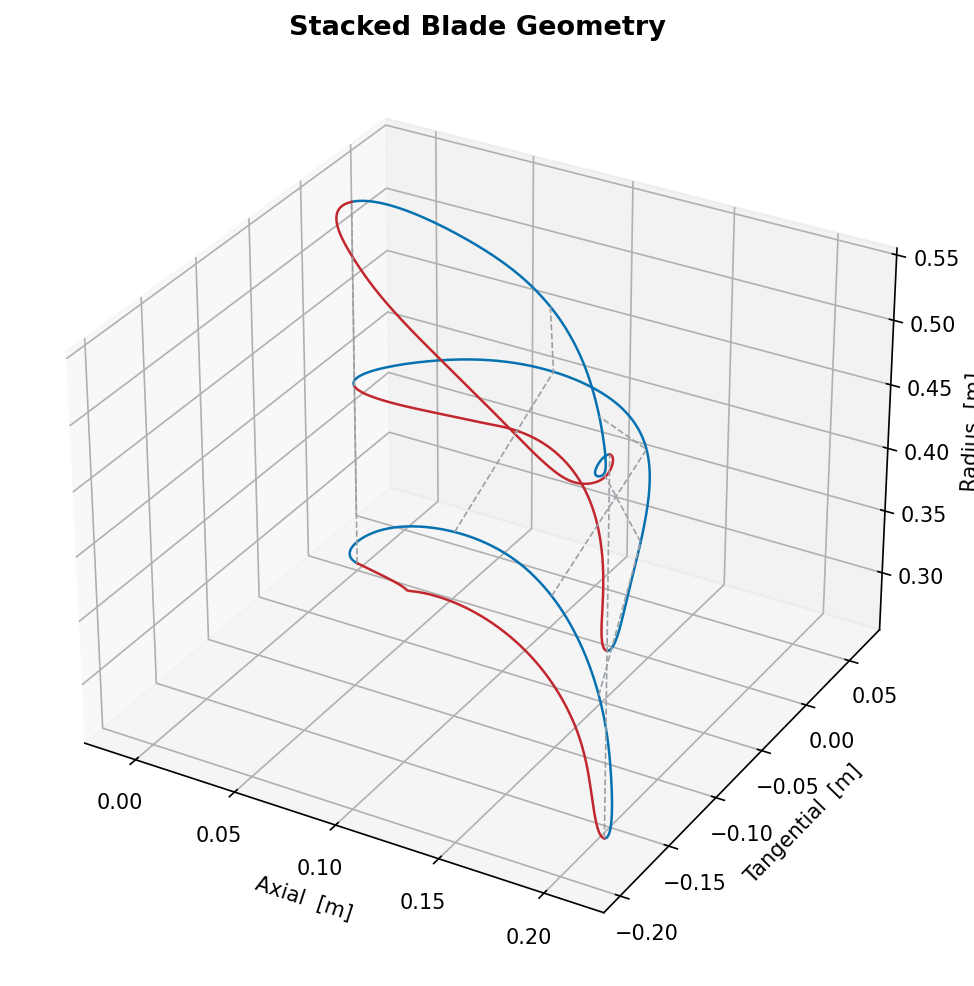

The table this chart was drawn from, first rows:
section_index, span_fraction, radius, surface, point_index, x, y, z
0, 0.0, 0.2593, upper, 0, 0.2048, -0.1658, 0.2593
0, 0.0, 0.2593, upper, 1, 0.2051, -0.1655, 0.2593
0, 0.0, 0.2593, upper, 2, 0.2053, -0.1648, 0.2593
0, 0.0, 0.2593, upper, 3, 0.2053, -0.1638, 0.2593
0, 0.0, 0.2593, upper, 4, 0.2051, -0.1626, 0.2593
0, 0.0, 0.2593, upper, 5, 0.2048, -0.1611, 0.2593
0, 0.0, 0.2593, upper, 6, 0.2043, -0.1594, 0.2593
0, 0.0, 0.2593, upper, 7, 0.2037, -0.1575, 0.2593
0, 0.0, 0.2593, upper, 8, 0.2029, -0.1554, 0.2593
0, 0.0, 0.2593, upper, 9, 0.202, -0.1531, 0.2593
0, 0.0, 0.2593, upper, 10, 0.2011, -0.1506, 0.2593
0, 0.0, 0.2593, upper, 11, 0.2, -0.148, 0.2593
0, 0.0, 0.2593, upper, 12, 0.1988, -0.1453, 0.2593
0, 0.0, 0.2593, upper, 13, 0.1975, -0.1424, 0.2593
0, 0.0, 0.2593, upper, 14, 0.1962, -0.1395, 0.2593
0, 0.0, 0.2593, upper, 15, 0.1948, -0.1365, 0.2593
0, 0.0, 0.2593, upper, 16, 0.1934, -0.1334, 0.2593
0, 0.0, 0.2593, upper, 17, 0.1919, -0.1303, 0.2593
0, 0.0, 0.2593, upper, 18, 0.1904, -0.1272, 0.2593
0, 0.0, 0.2593, upper, 19, 0.1889, -0.1241, 0.2593
0, 0.0, 0.2593, upper, 20, 0.1874, -0.121, 0.2593
0, 0.0, 0.2593, upper, 21, 0.1859, -0.118, 0.2593
0, 0.0, 0.2593, upper, 22, 0.1844, -0.115, 0.2593
0, 0.0, 0.2593, upper, 23, 0.1829, -0.112, 0.2593
0, 0.0, 0.2593, upper, 24, 0.1815, -0.1092, 0.2593
0, 0.0, 0.2593, upper, 25, 0.1801, -0.1064, 0.2593
0, 0.0, 0.2593, upper, 26, 0.1787, -0.1037, 0.2593
0, 0.0, 0.2593, upper, 27, 0.1773, -0.101, 0.2593
0, 0.0, 0.2593, upper, 28, 0.176, -0.0984, 0.2593
0, 0.0, 0.2593, upper, 29, 0.1746, -0.09586, 0.2593
0, 0.0, 0.2593, upper, 30, 0.1733, -0.09338, 0.2593
0, 0.0, 0.2593, upper, 31, 0.172, -0.09096, 0.2593
0, 0.0, 0.2593, upper, 32, 0.1707, -0.08858, 0.2593
0, 0.0, 0.2593, upper, 33, 0.1695, -0.08625, 0.2593
0, 0.0, 0.2593, upper, 34, 0.1682, -0.08397, 0.2593
0, 0.0, 0.2593, upper, 35, 0.167, -0.08173, 0.2593
0, 0.0, 0.2593, upper, 36, 0.1658, -0.07953, 0.2593
0, 0.0, 0.2593, upper, 37, 0.1645, -0.07737, 0.2593
0, 0.0, 0.2593, upper, 38, 0.1633, -0.07525, 0.2593
0, 0.0, 0.2593, upper, 39, 0.1621, -0.07316, 0.2593
0, 0.0, 0.2593, upper, 40, 0.1609, -0.0711, 0.2593
0, 0.0, 0.2593, upper, 41, 0.1598, -0.06906, 0.2593
0, 0.0, 0.2593, upper, 42, 0.1586, -0.06705, 0.2593
0, 0.0, 0.2593, upper, 43, 0.1574, -0.06507, 0.2593
0, 0.0, 0.2593, upper, 44, 0.1562, -0.0631, 0.2593
0, 0.0, 0.2593, upper, 45, 0.155, -0.06115, 0.2593
0, 0.0, 0.2593, upper, 46, 0.1538, -0.05922, 0.2593
0, 0.0, 0.2593, upper, 47, 0.1527, -0.0573, 0.2593
0, 0.0, 0.2593, upper, 48, 0.1515, -0.0554, 0.2593
0, 0.0, 0.2593, upper, 49, 0.1503, -0.05352, 0.2593
0, 0.0, 0.2593, upper, 50, 0.1491, -0.05165, 0.2593
0, 0.0, 0.2593, upper, 51, 0.1479, -0.0498, 0.2593
0, 0.0, 0.2593, upper, 52, 0.1468, -0.04796, 0.2593
0, 0.0, 0.2593, upper, 53, 0.1456, -0.04614, 0.2593
0, 0.0, 0.2593, upper, 54, 0.1444, -0.04434, 0.2593
0, 0.0, 0.2593, upper, 55, 0.1432, -0.04255, 0.2593
0, 0.0, 0.2593, upper, 56, 0.1421, -0.04078, 0.2593
0, 0.0, 0.2593, upper, 57, 0.1409, -0.03902, 0.2593
0, 0.0, 0.2593, upper, 58, 0.1397, -0.03728, 0.2593
0, 0.0, 0.2593, upper, 59, 0.1385, -0.03556, 0.2593
... 1,740 more rows
